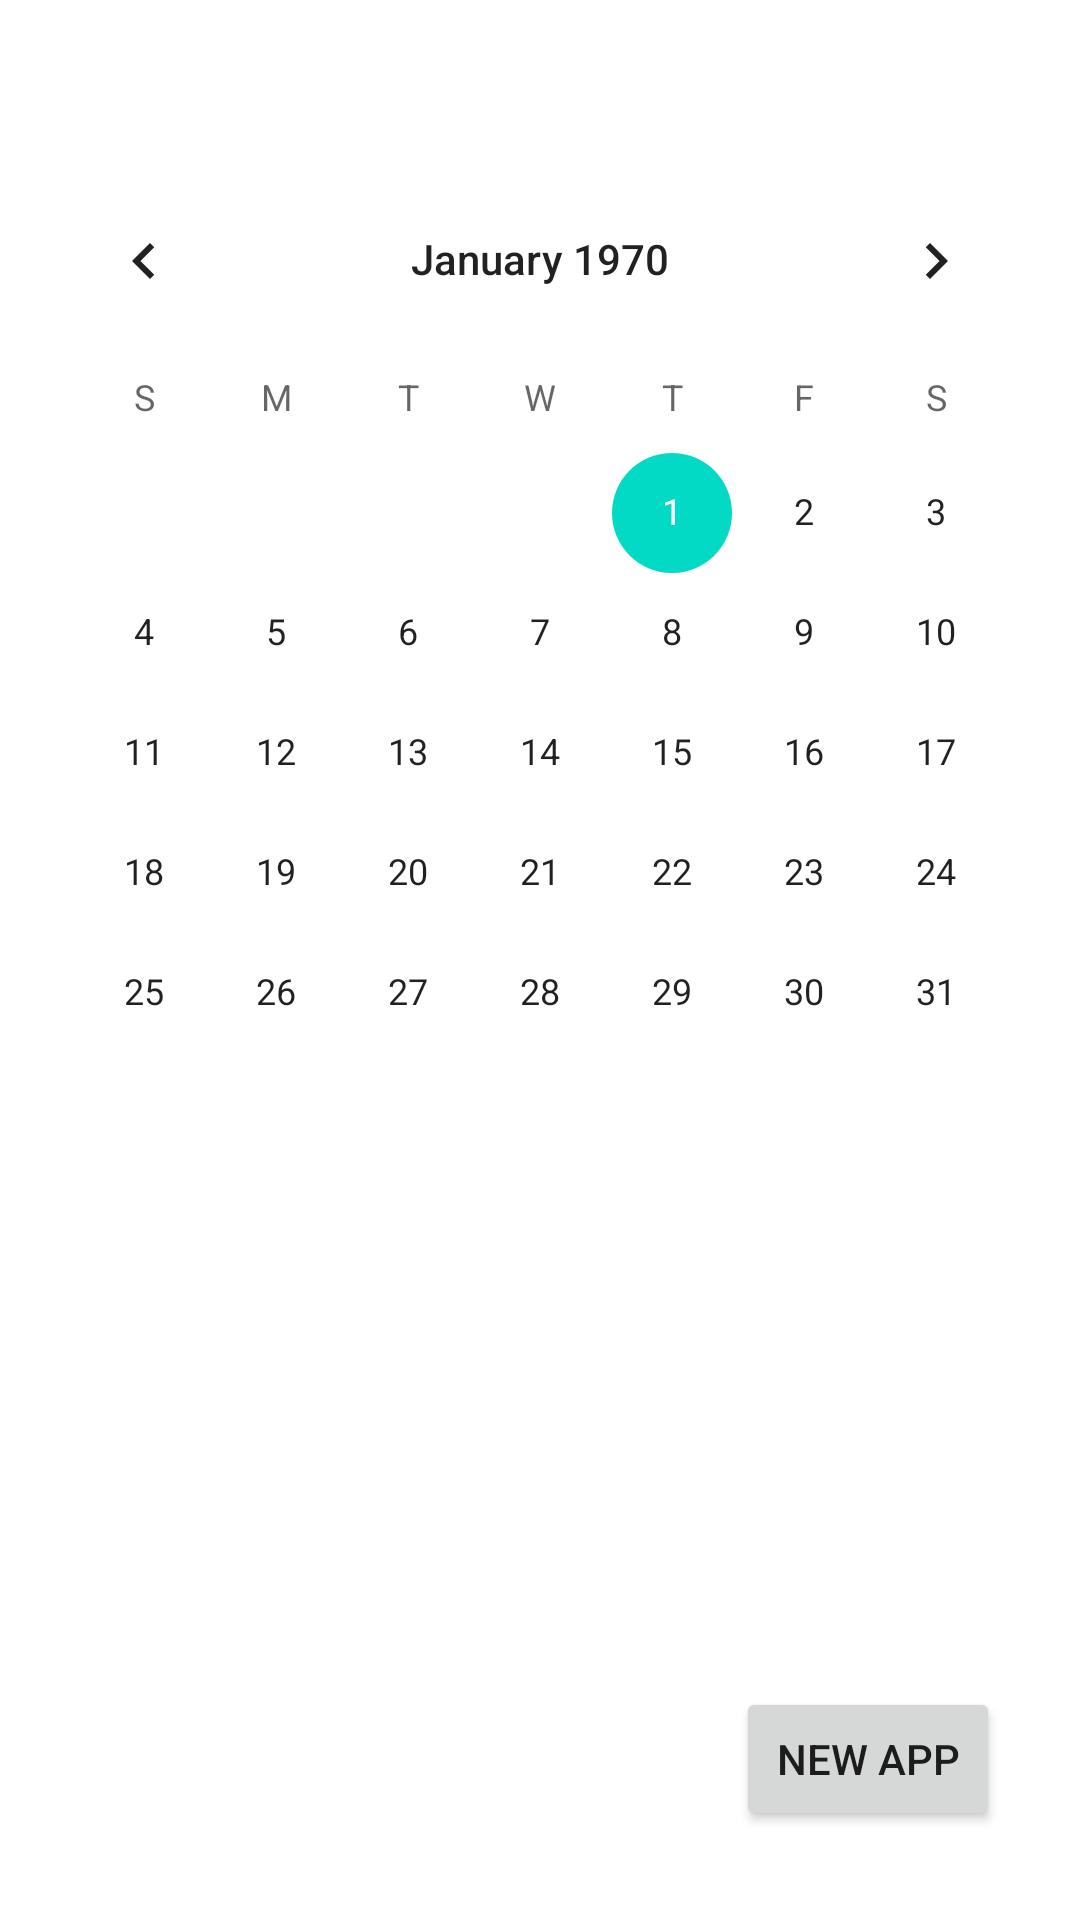

Android layout source for this screen:
<!-- AndroidManifest.xml: application theme Theme.ScheduleIT -->
<!-- res/layout/activity_cal.xml -->
<?xml version="1.0" encoding="utf-8"?>
<androidx.constraintlayout.widget.ConstraintLayout xmlns:android="http://schemas.android.com/apk/res/android"
    xmlns:app="http://schemas.android.com/apk/res-auto"
    xmlns:tools="http://schemas.android.com/tools"
    android:layout_width="match_parent"
    android:layout_height="match_parent"
    tools:context=".Cal">

    <CalendarView
        android:id="@+id/calendarView"
        android:layout_width="wrap_content"
        android:layout_height="wrap_content"
        app:layout_constraintBottom_toBottomOf="parent"
        app:layout_constraintEnd_toEndOf="parent"
        app:layout_constraintHorizontal_bias="0.491"
        app:layout_constraintStart_toStartOf="parent"
        app:layout_constraintTop_toTopOf="parent"
        app:layout_constraintVertical_bias="0.175" />

    <Button
        android:id="@+id/btnNewApp"
        android:layout_width="wrap_content"
        android:layout_height="wrap_content"
        android:text="New App"
        app:layout_constraintBottom_toBottomOf="parent"
        app:layout_constraintEnd_toEndOf="parent"
        app:layout_constraintHorizontal_bias="0.902"
        app:layout_constraintStart_toStartOf="parent"
        app:layout_constraintTop_toTopOf="parent"
        app:layout_constraintVertical_bias="0.95" />
</androidx.constraintlayout.widget.ConstraintLayout>
<!-- resources referenced by this layout -->
<resources>
  <style name="Theme.ScheduleIT" parent="Theme.MaterialComponents.DayNight.DarkActionBar">
          
          <item name="colorPrimary">@color/purple_500</item>
          <item name="colorPrimaryVariant">@color/purple_700</item>
          <item name="colorOnPrimary">@color/white</item>
          
          <item name="colorSecondary">@color/teal_200</item>
          <item name="colorSecondaryVariant">@color/teal_700</item>
          <item name="colorOnSecondary">@color/black</item>
          
          <item name="android:statusBarColor" tools:targetApi="l">?attr/colorPrimaryVariant</item>
          
  
      </style>
  <!-- not gathered from this repository: default colours our renderer supplied (Android Studio template values) -->
  <color name="purple_500">#FF6200EE</color>
  <color name="purple_700">#FF3700B3</color>
  <color name="teal_200">#FF03DAC5</color>
  <color name="teal_700">#FF018786</color>
  <color name="black">#FF000000</color>
  <color name="white">#FFFFFFFF</color>
</resources>
